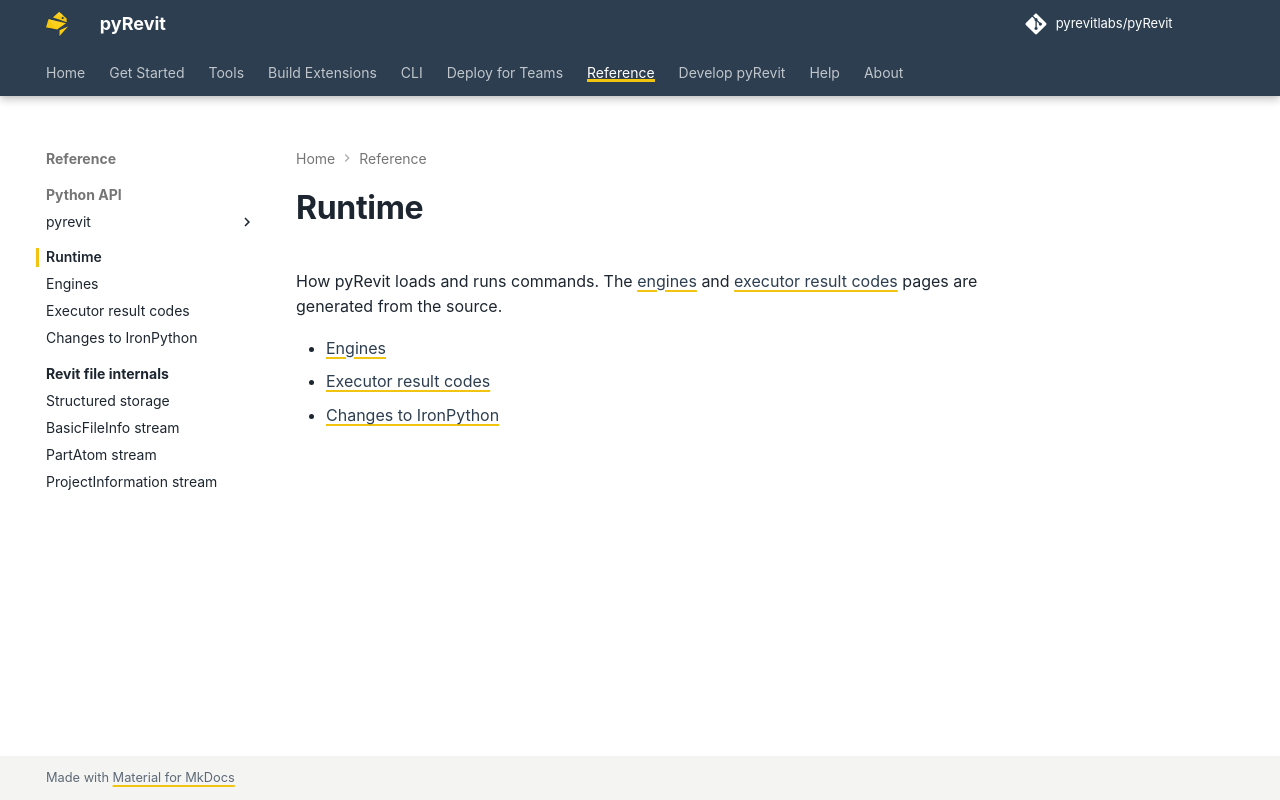

repository: pyrevitlabs/pyRevit · page: pr-preview/pr-4266/runtime/index.html · generator: mkdocs

# Runtime

How pyRevit loads and runs commands.
The [engines](engines.md) and [executor result codes](executor-result-codes.md) pages are generated from the source.

- [Engines](engines.md)
- [Executor result codes](executor-result-codes.md)
- [Changes to IronPython](ironpython-changes.md)
